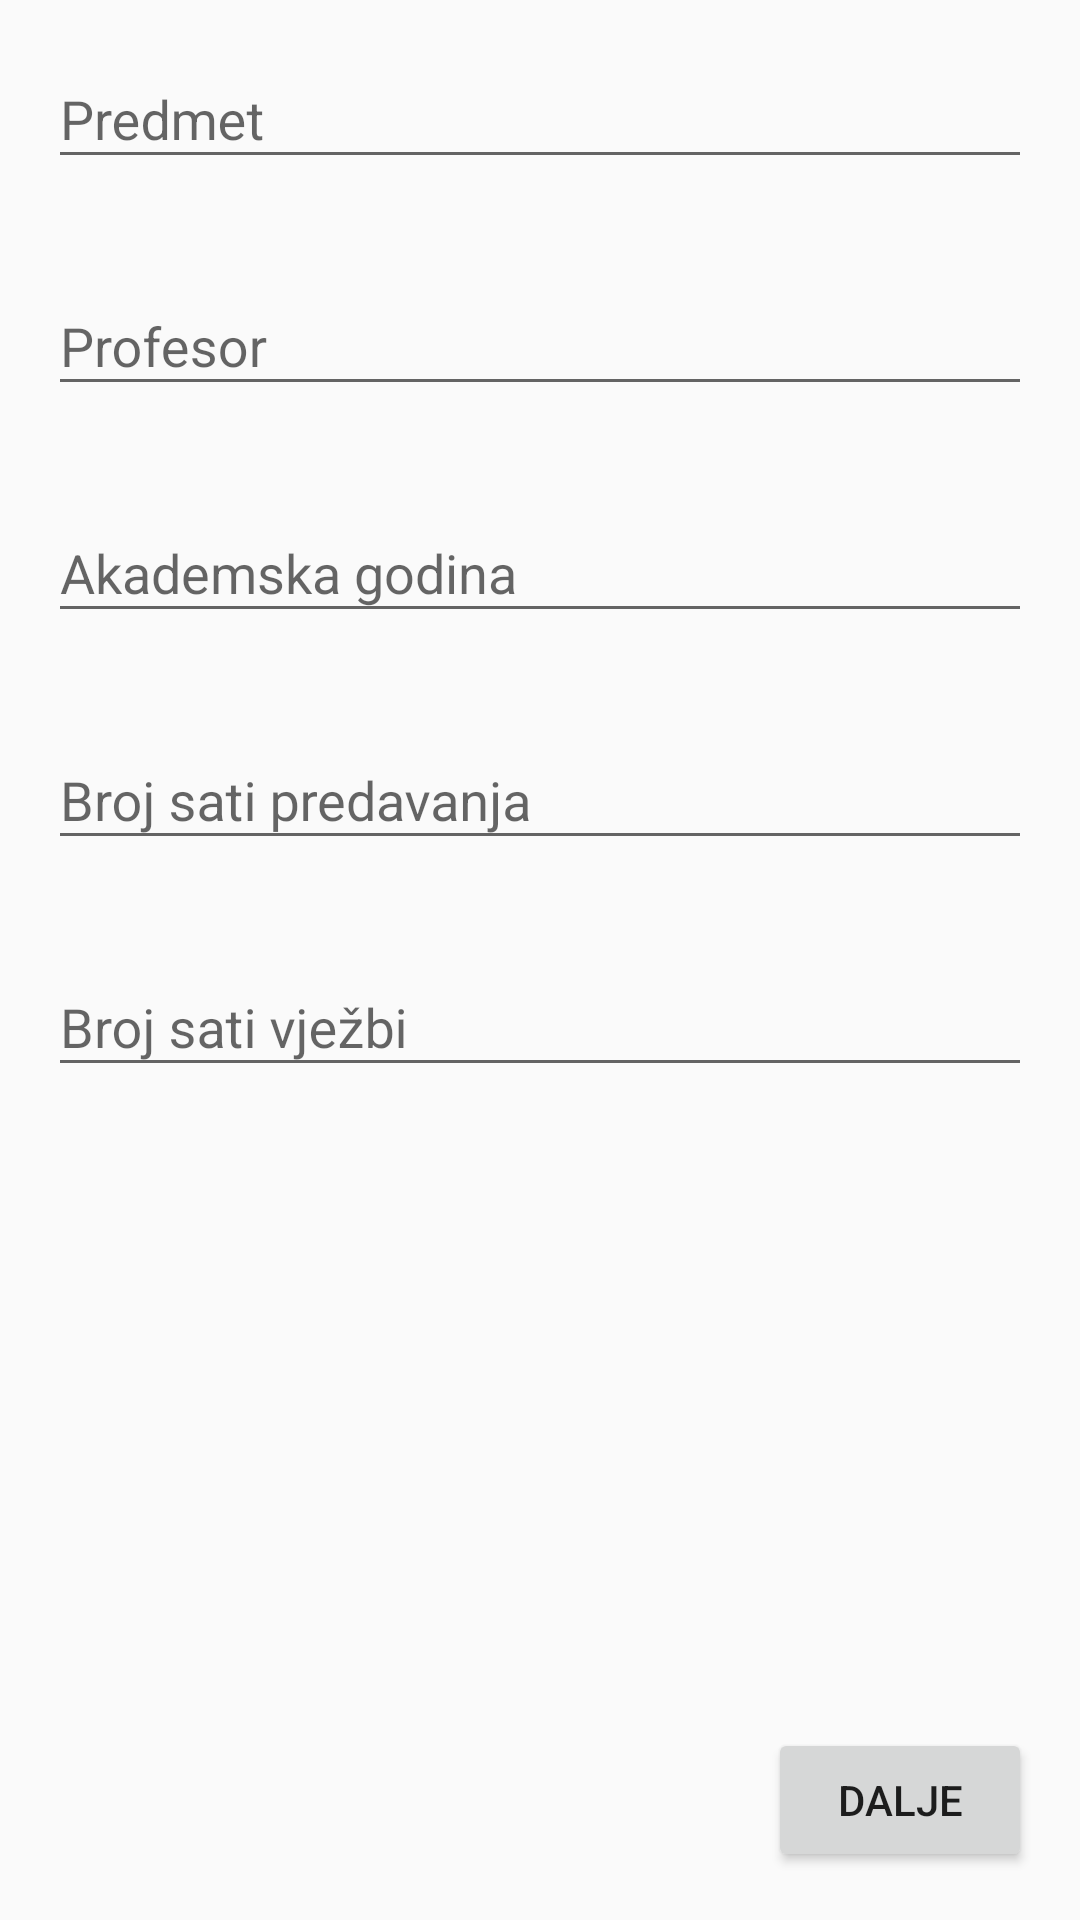

Write the Android layout XML for this screen, with the resource values it uses.
<!-- AndroidManifest.xml: application theme AppTheme -->
<!-- res/layout/activity_student_info.xml -->
<?xml version="1.0" encoding="utf-8"?>
<android.support.constraint.ConstraintLayout xmlns:android="http://schemas.android.com/apk/res/android"
    xmlns:app="http://schemas.android.com/apk/res-auto"
    xmlns:tools="http://schemas.android.com/tools"
    android:layout_width="match_parent"
    android:layout_height="match_parent"
    android:orientation="vertical"
    tools:context=".StudentInfoActivity">

    <android.support.design.widget.TextInputLayout
        android:id="@+id/tilPredmet"
        android:layout_width="0dp"
        android:layout_height="wrap_content"
        android:layout_marginTop="16dp"
        android:layout_marginStart="16dp"
        android:layout_marginEnd="16dp"
        app:layout_constraintStart_toStartOf="parent"
        app:layout_constraintEnd_toEndOf="parent">

    <android.support.design.widget.TextInputEditText
        android:id="@+id/editPredmet"
        android:layout_width="match_parent"
        android:layout_height="wrap_content"
        android:layout_marginTop="16dp"
        app:layout_constraintLeft_toLeftOf="parent"
        android:hint="@string/Predmet" />
    </android.support.design.widget.TextInputLayout>

    <android.support.design.widget.TextInputLayout
        android:id="@+id/tilProfesor"
        android:layout_width="0dp"
        android:layout_height="wrap_content"
        android:layout_marginTop="16dp"
        android:layout_marginStart="16dp"
        android:layout_marginEnd="16dp"
        app:layout_constraintStart_toStartOf="parent"
        app:layout_constraintEnd_toEndOf="parent"
        app:layout_constraintTop_toBottomOf="@id/tilPredmet">

        <android.support.design.widget.TextInputEditText
            android:id="@+id/editProfesor"
            android:layout_width="match_parent"
            android:layout_height="wrap_content"
            android:layout_marginTop="16dp"
            app:layout_constraintLeft_toLeftOf="parent"
            android:hint="@string/Profesor" />
    </android.support.design.widget.TextInputLayout>

    <android.support.design.widget.TextInputLayout
        android:id="@+id/tilAkGodina"
        android:layout_width="0dp"
        android:layout_height="wrap_content"
        android:layout_marginTop="16dp"
        android:layout_marginStart="16dp"
        android:layout_marginEnd="16dp"
        app:layout_constraintStart_toStartOf="parent"
        app:layout_constraintEnd_toEndOf="parent"
        app:layout_constraintTop_toBottomOf="@id/tilProfesor">

        <android.support.design.widget.TextInputEditText
            android:id="@+id/editAkGodina"
            android:layout_width="match_parent"
            android:layout_height="wrap_content"
            android:layout_marginTop="16dp"
            app:layout_constraintLeft_toLeftOf="parent"
            android:hint="@string/AkGodina" />
    </android.support.design.widget.TextInputLayout>

    <android.support.design.widget.TextInputLayout
        android:id="@+id/tilPredavanja"
        android:layout_width="0dp"
        android:layout_height="wrap_content"
        android:layout_marginTop="16dp"
        android:layout_marginStart="16dp"
        android:layout_marginEnd="16dp"
        app:layout_constraintStart_toStartOf="parent"
        app:layout_constraintEnd_toEndOf="parent"
        app:layout_constraintTop_toBottomOf="@id/tilAkGodina">

        <android.support.design.widget.TextInputEditText
            android:id="@+id/editPredavanja"
            android:layout_width="match_parent"
            android:layout_height="wrap_content"
            android:layout_marginTop="16dp"
            app:layout_constraintLeft_toLeftOf="parent"
            android:hint="@string/Predavanja" />
    </android.support.design.widget.TextInputLayout>

    <android.support.design.widget.TextInputLayout
        android:id="@+id/tilVjezbe"
        android:layout_width="0dp"
        android:layout_height="wrap_content"
        android:layout_marginTop="16dp"
        android:layout_marginStart="16dp"
        android:layout_marginEnd="16dp"
        app:layout_constraintStart_toStartOf="parent"
        app:layout_constraintEnd_toEndOf="parent"
        app:layout_constraintTop_toBottomOf="@id/tilPredavanja">

        <android.support.design.widget.TextInputEditText
            android:id="@+id/editVjezbe"
            android:layout_width="match_parent"
            android:layout_height="wrap_content"
            android:layout_marginTop="16dp"
            app:layout_constraintLeft_toLeftOf="parent"
            android:hint="@string/Vjezbe" />
    </android.support.design.widget.TextInputLayout>

    <Button
        android:id="@+id/btnUpisi"
        android:layout_width="wrap_content"
        android:layout_height="wrap_content"
        android:layout_marginStart="16dp"
        android:layout_marginTop="16dp"
        android:text="@string/Dalje"
        app:layout_constraintBottom_toBottomOf="parent"
        app:layout_constraintRight_toRightOf="parent"
        android:layout_marginBottom="16dp"
        android:layout_marginEnd="16dp" />
</android.support.constraint.ConstraintLayout>
<!-- resources referenced by this layout -->
<resources>
  <string name="AkGodina">Akademska godina</string>
  <string name="Dalje">Dalje</string>
  <string name="Predavanja">Broj sati predavanja</string>
  <string name="Predmet">Predmet</string>
  <string name="Profesor">Profesor</string>
  <string name="Vjezbe">Broj sati vježbi</string>
  <style name="AppTheme" parent="Theme.AppCompat.Light.DarkActionBar">
          
          <item name="colorPrimary">@color/colorPrimary</item>
          <item name="colorPrimaryDark">@color/colorPrimaryDark</item>
          <item name="colorAccent">@color/colorAccent</item>
      </style>
  <color name="colorPrimary">#008577</color>
  <color name="colorPrimaryDark">#00574B</color>
  <color name="colorAccent">#0C88C2</color>
</resources>
